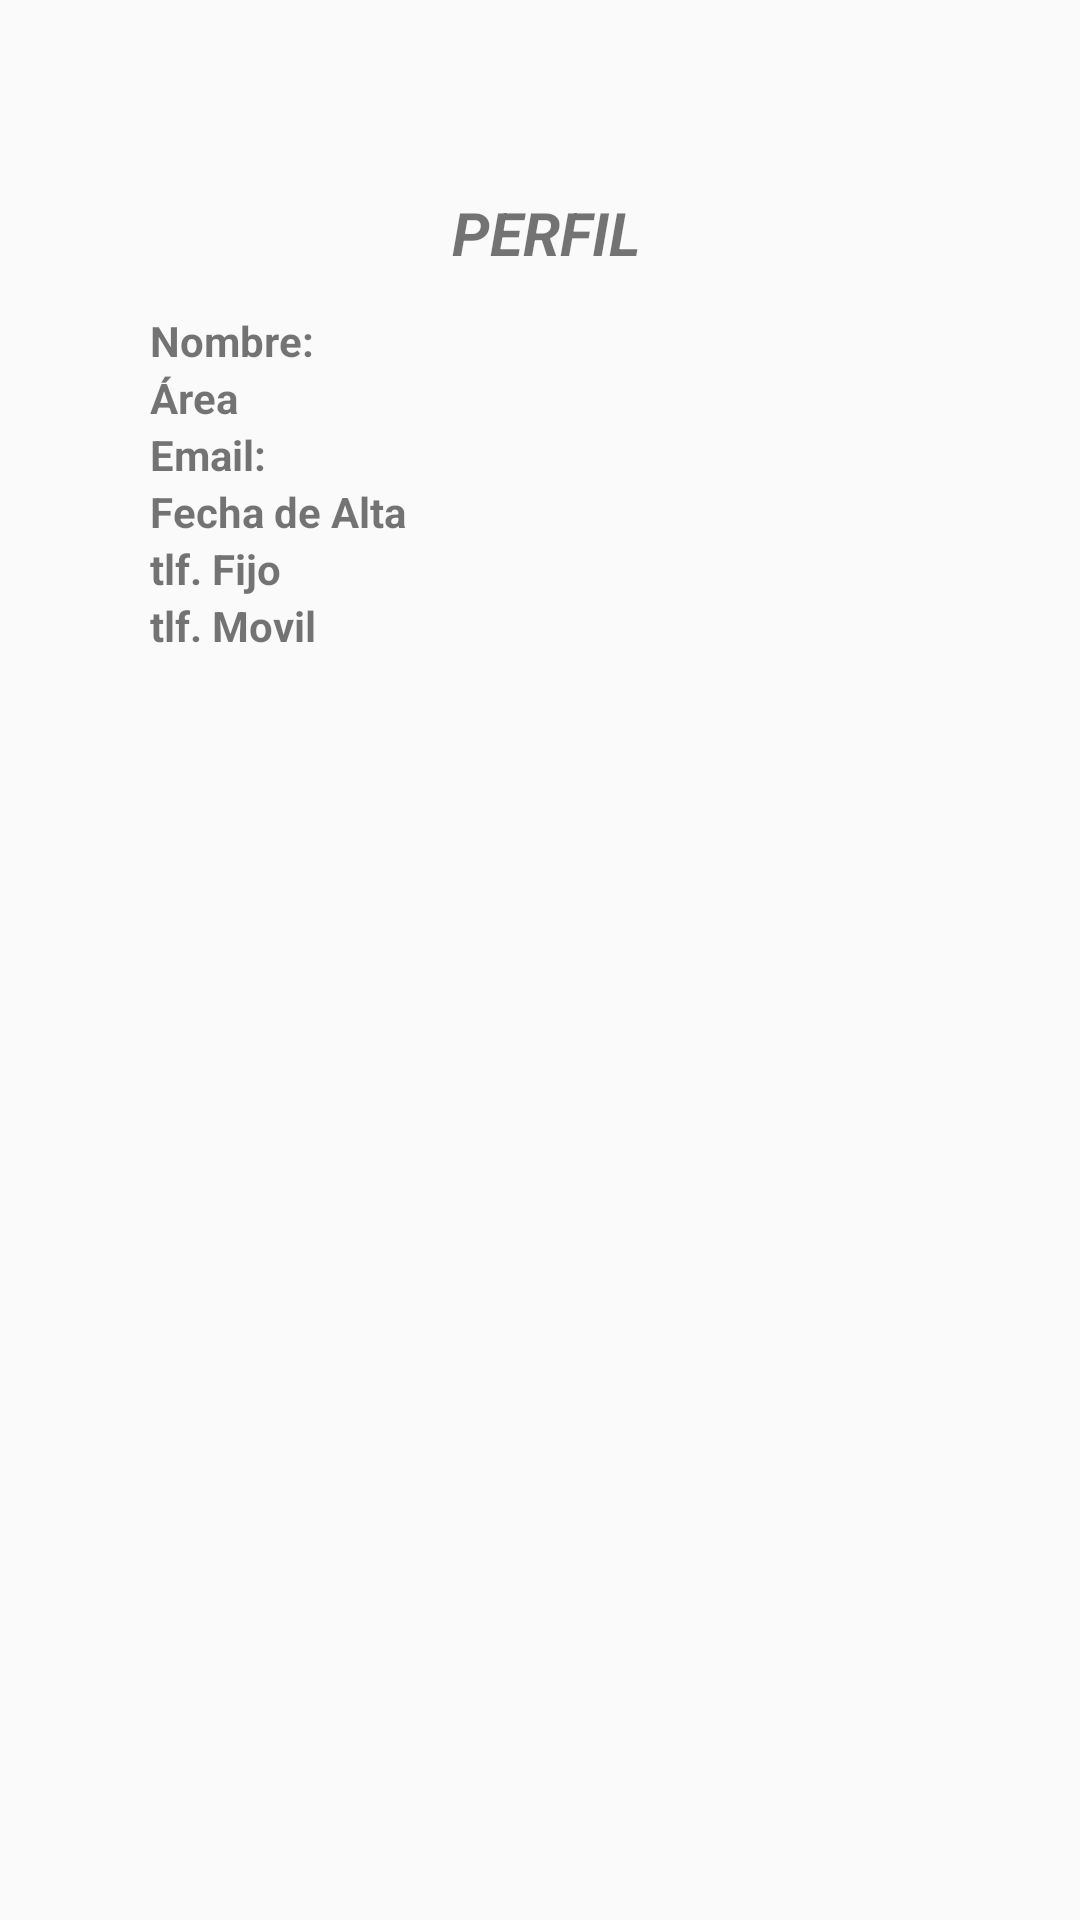

Produce the Android XML layout that renders to this screen, including the resource entries it uses.
<!-- AndroidManifest.xml: application theme Theme.AppCompat.Light.DarkActionBar -->
<!-- res/layout/activity_perfil.xml -->
<?xml version="1.0" encoding="utf-8"?>
<androidx.constraintlayout.widget.ConstraintLayout xmlns:android="http://schemas.android.com/apk/res/android"
    xmlns:app="http://schemas.android.com/apk/res-auto"
    xmlns:tools="http://schemas.android.com/tools"
    android:layout_width="match_parent"
    android:layout_height="match_parent"
    tools:context=".Perfil"
    tools:menu="@menu/navigation_menu">

    <TextView
        android:id="@+id/textView"
        android:layout_width="wrap_content"
        android:layout_height="wrap_content"
        android:layout_alignParentStart="true"
        android:layout_alignParentEnd="true"
        android:layout_marginStart="176dp"
        android:layout_marginTop="64dp"
        android:layout_marginEnd="172dp"
        android:text="@string/perfiltitulo"
        android:textSize="20sp"
        android:textStyle="bold|italic"
        app:layout_constraintEnd_toEndOf="parent"
        app:layout_constraintStart_toStartOf="parent"
        app:layout_constraintTop_toTopOf="parent" />

    <LinearLayout
        android:id="@+id/linearLayout"
        android:layout_width="match_parent"
        android:layout_height="match_parent"
        android:layout_marginTop="104dp"
        android:orientation="vertical"
        app:layout_constraintEnd_toEndOf="parent"
        app:layout_constraintHorizontal_bias="1.0"
        app:layout_constraintStart_toStartOf="parent"
        app:layout_constraintTop_toBottomOf="@+id/textView">

        <LinearLayout
            android:layout_width="match_parent"
            android:layout_height="wrap_content"
            android:orientation="horizontal"
            android:paddingLeft="50dp">

            <LinearLayout
                android:layout_width="match_parent"
                android:layout_height="wrap_content"
                android:orientation="horizontal">

                <LinearLayout
                    android:layout_width="match_parent"
                    android:layout_height="wrap_content"
                    android:orientation="horizontal">

                    <TextView
                        android:id="@+id/nombreLabel"
                        android:layout_width="121dp"
                        android:layout_height="wrap_content"
                        android:text="@string/name"
                        android:textStyle="bold" />

                    <TextView
                        android:id="@+id/nombre"
                        android:layout_width="222dp"
                        android:layout_height="wrap_content" />
                </LinearLayout>

            </LinearLayout>

        </LinearLayout>

        <LinearLayout
            android:layout_width="match_parent"
            android:layout_height="wrap_content"
            android:orientation="horizontal"
            android:paddingLeft="50dp">

            <LinearLayout
                android:layout_width="match_parent"
                android:layout_height="wrap_content"
                android:orientation="horizontal">

                <TextView
                    android:id="@+id/AreaLabel"
                    android:layout_width="121dp"
                    android:layout_height="wrap_content"
                    android:text="@string/areaname"
                    android:textStyle="bold" />

                <TextView
                    android:id="@+id/area"
                    android:layout_width="222dp"
                    android:layout_height="match_parent" />

            </LinearLayout>

        </LinearLayout>

        <LinearLayout
            android:layout_width="match_parent"
            android:layout_height="wrap_content"
            android:orientation="horizontal"
            android:paddingLeft="50dp">

            <LinearLayout
                android:layout_width="match_parent"
                android:layout_height="wrap_content"
                android:orientation="horizontal">

                <TextView
                    android:id="@+id/mailLabel"
                    android:layout_width="121dp"
                    android:layout_height="wrap_content"
                    android:text="@string/email"
                    android:textStyle="bold" />

                <TextView
                    android:id="@+id/textView2"
                    android:layout_width="222dp"
                    android:layout_height="match_parent" />

            </LinearLayout>
        </LinearLayout>

        <LinearLayout
            android:layout_width="match_parent"
            android:layout_height="wrap_content"
            android:orientation="horizontal"
            android:paddingLeft="50dp">

            <LinearLayout
                android:layout_width="match_parent"
                android:layout_height="wrap_content"
                android:orientation="horizontal">

                <TextView
                    android:id="@+id/fecAltaLabel"
                    android:layout_width="121dp"
                    android:layout_height="wrap_content"
                    android:text="@string/fecAlta"
                    android:textStyle="bold" />

                <TextView
                    android:id="@+id/fecAlta"
                    android:layout_width="222dp"
                    android:layout_height="match_parent" />

            </LinearLayout>
        </LinearLayout>

        <LinearLayout
            android:layout_width="match_parent"
            android:layout_height="wrap_content"
            android:orientation="horizontal"
            android:paddingLeft="50dp">

            <LinearLayout
                android:layout_width="match_parent"
                android:layout_height="wrap_content"
                android:orientation="horizontal">

                <TextView
                    android:id="@+id/tlfFijoLabel"
                    android:layout_width="121dp"
                    android:layout_height="wrap_content"
                    android:text="@string/tlfFijo"
                    android:textStyle="bold" />

                <TextView
                    android:id="@+id/tlfFijo"
                    android:layout_width="222dp"
                    android:layout_height="match_parent" />

            </LinearLayout>
        </LinearLayout>

        <LinearLayout
            android:layout_width="match_parent"
            android:layout_height="wrap_content"
            android:orientation="horizontal"
            android:paddingLeft="50dp">

            <LinearLayout
                android:layout_width="match_parent"
                android:layout_height="wrap_content"
                android:orientation="horizontal">

                <TextView
                    android:id="@+id/tlfMovilLabel"
                    android:layout_width="121dp"
                    android:layout_height="wrap_content"
                    android:text="@string/tlfMovil"
                    android:textStyle="bold" />

                <TextView
                    android:id="@+id/tlfMovil"
                    android:layout_width="222dp"
                    android:layout_height="match_parent" />

            </LinearLayout>
        </LinearLayout>

    </LinearLayout>
</androidx.constraintlayout.widget.ConstraintLayout>
<!-- resources referenced by this layout -->
<resources>
  <string name="areaname">Área</string>
  <string name="email">Email:</string>
  <string name="fecAlta">Fecha de Alta</string>
  <string name="name">Nombre:</string>
  <string name="perfiltitulo">PERFIL</string>
  <string name="tlfFijo">tlf. Fijo</string>
  <string name="tlfMovil">tlf. Movil</string>
</resources>
